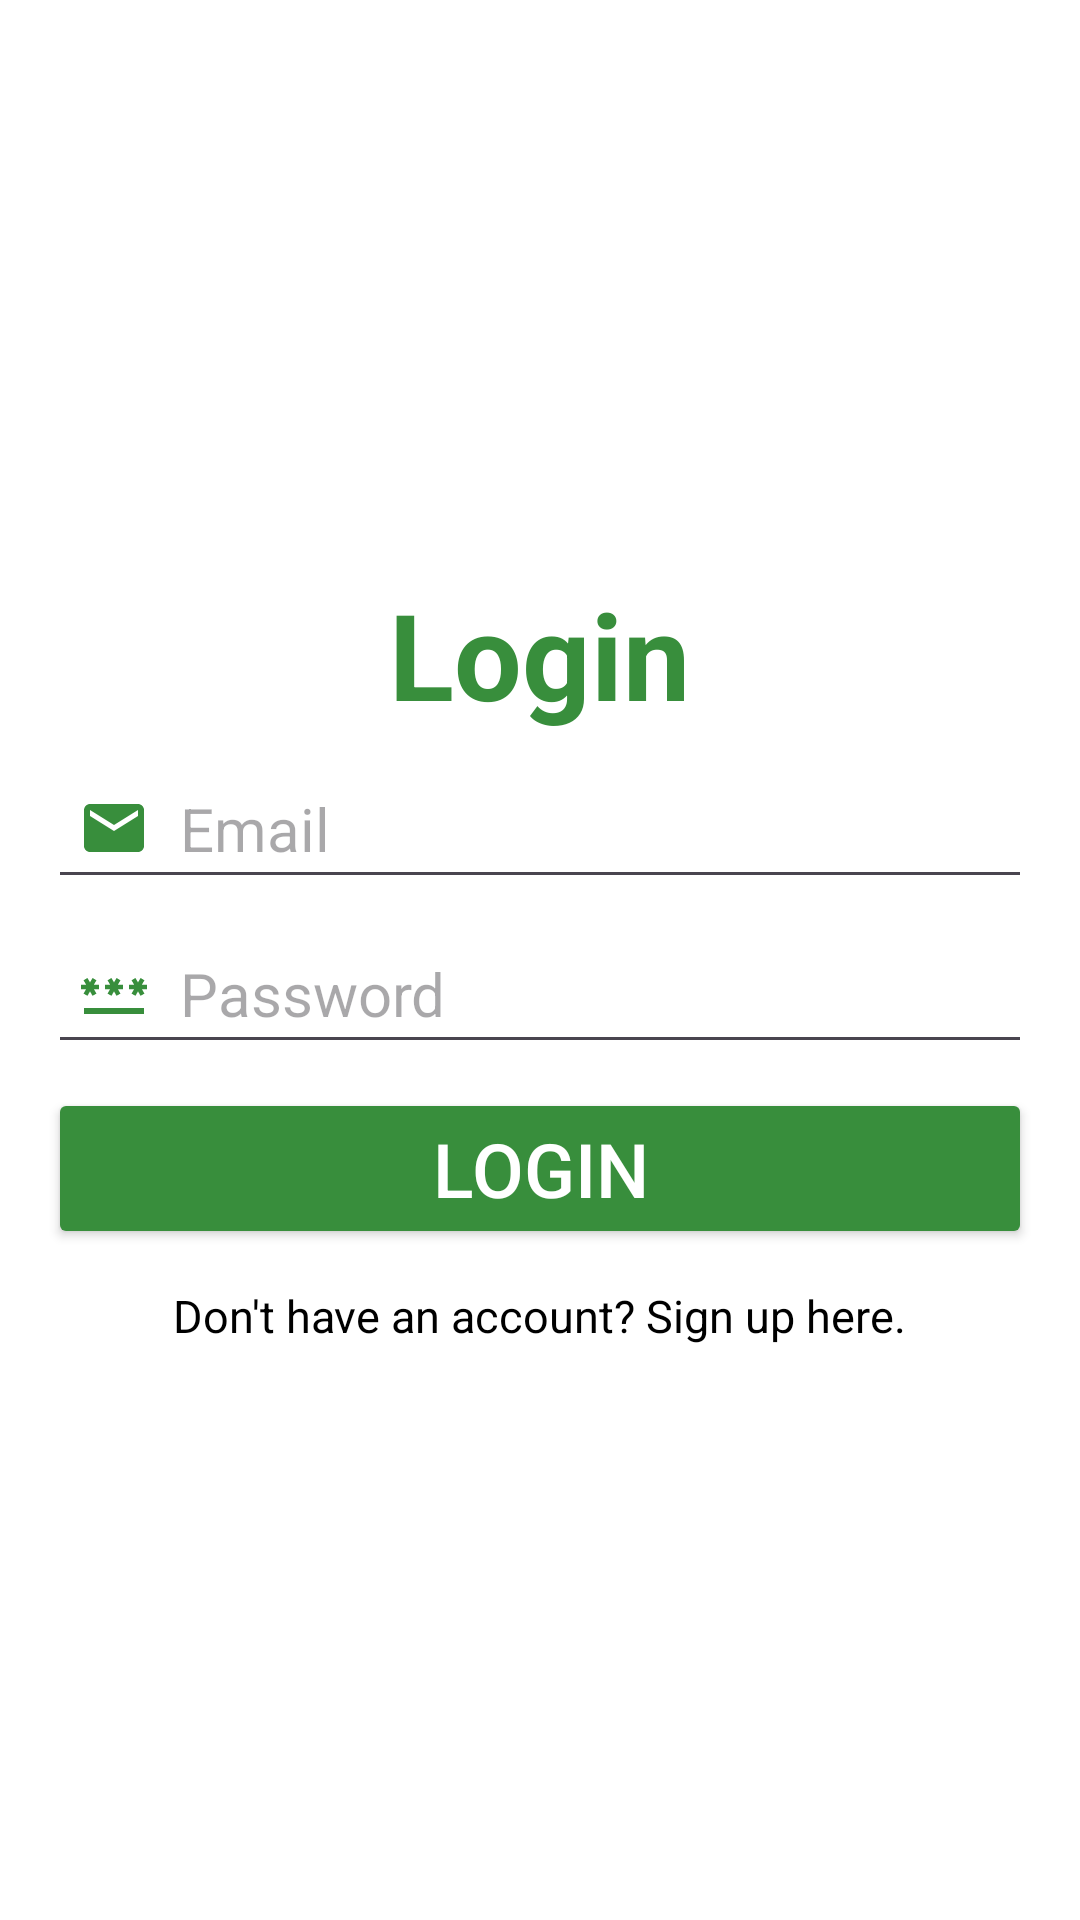

This screen was rendered from an Android layout file. Write that file and the resources it references.
<!-- AndroidManifest.xml: application theme Theme.CityCycle_Rentals -->
<!-- res/layout/activity_log_in.xml -->
<?xml version="1.0" encoding="utf-8"?>
<ScrollView xmlns:android="http://schemas.android.com/apk/res/android"
    xmlns:app="http://schemas.android.com/apk/res-auto"
    xmlns:tools="http://schemas.android.com/tools"
    android:id="@+id/main"
    android:layout_width="match_parent"
    android:layout_height="match_parent"
    tools:context=".LogInActivity"
    android:fillViewport="true">

    <LinearLayout
        android:layout_width="match_parent"
        android:layout_height="wrap_content"
        android:gravity="center"
        android:orientation="vertical"
        android:padding="16dp"
        android:background="@color/white">

    <TextView
        android:layout_width="wrap_content"
        android:layout_height="wrap_content"
        android:text="Login"
        android:textColor="@color/primary_colour"
        android:textSize="40sp"
        android:textStyle="bold" />

    <EditText
        android:id="@+id/etLoginEmail"
        android:layout_width="match_parent"
        android:layout_height="wrap_content"
        android:layout_marginTop="8dp"
        android:hint="Email"
        android:inputType="textEmailAddress"
        android:textColor="@color/grey"
        android:textSize="20sp"
        android:padding="10dp"
        android:drawableStart="@drawable/baseline_email_24"
        android:drawablePadding="10dp"
        android:drawableTint="@color/primary_colour" />

    <EditText
        android:id="@+id/etLoginPassword"
        android:layout_width="match_parent"
        android:layout_height="wrap_content"
        android:layout_marginTop="8dp"
        android:hint="Password"
        android:inputType="textPassword"
        android:textSize="20sp"
        android:textColor="@color/grey"
        android:padding="10dp"
        android:drawableStart="@drawable/baseline_password_24"
        android:drawablePadding="10dp"
        android:drawableTint="@color/primary_colour" />

        <Button
            android:id="@+id/btnLogin"
            android:layout_width="match_parent"
            android:layout_height="wrap_content"
            android:backgroundTint="@color/primary_colour"
            android:layout_marginTop="8dp"
            android:text="Login"
            android:textSize="25sp"
            android:textColor="@android:color/white"
            android:width="300dp"/>

        <TextView
            android:id="@+id/tvSignUp"
            android:layout_width="wrap_content"
            android:layout_height="wrap_content"
            android:layout_gravity="center"
            android:layout_marginTop="12dp"
            android:textColor="@color/black"
            android:clickable="true"
            android:focusable="true"
            android:textSize="15sp"
            android:text="Don't have an account? Sign up here."
            android:textAlignment="center"/>

</LinearLayout>
</ScrollView>
<!-- resources referenced by this layout -->
<resources>
  <color name="black">#FF000000</color>
  <color name="grey">#808080</color>
  <color name="primary_colour">#388E3C</color>
  <color name="white">#FFFFFF</color>
  <!-- drawable baseline_email_24 (drawable) -->
  <vector xmlns:android="http://schemas.android.com/apk/res/android" android:height="24dp" android:tint="@color/icon_color" android:viewportHeight="24" android:viewportWidth="24" android:width="24dp">
        
      <path android:fillColor="@android:color/white" android:pathData="M20,4L4,4c-1.1,0 -1.99,0.9 -1.99,2L2,18c0,1.1 0.9,2 2,2h16c1.1,0 2,-0.9 2,-2L22,6c0,-1.1 -0.9,-2 -2,-2zM20,8l-8,5 -8,-5L4,6l8,5 8,-5v2z"/>
      
  </vector>
  <!-- drawable baseline_password_24 (drawable) -->
  <vector xmlns:android="http://schemas.android.com/apk/res/android" android:height="24dp" android:tint="@color/icon_color" android:viewportHeight="24" android:viewportWidth="24" android:width="24dp">
        
      <path android:fillColor="@android:color/white" android:pathData="M2,17h20v2H2V17zM3.15,12.95L4,11.47l0.85,1.48l1.3,-0.75L5.3,10.72H7v-1.5H5.3l0.85,-1.47L4.85,7L4,8.47L3.15,7l-1.3,0.75L2.7,9.22H1v1.5h1.7L1.85,12.2L3.15,12.95zM9.85,12.2l1.3,0.75L12,11.47l0.85,1.48l1.3,-0.75l-0.85,-1.48H15v-1.5h-1.7l0.85,-1.47L12.85,7L12,8.47L11.15,7l-1.3,0.75l0.85,1.47H9v1.5h1.7L9.85,12.2zM23,9.22h-1.7l0.85,-1.47L20.85,7L20,8.47L19.15,7l-1.3,0.75l0.85,1.47H17v1.5h1.7l-0.85,1.48l1.3,0.75L20,11.47l0.85,1.48l1.3,-0.75l-0.85,-1.48H23V9.22z"/>
      
  </vector>
  <style name="Theme.CityCycle_Rentals" parent="Base.Theme.CityCycle_Rentals" />
  <color name="icon_color">#DDEEDF</color>
  <style name="Base.Theme.CityCycle_Rentals" parent="Theme.Material3.DayNight.NoActionBar">
          
          
      </style>
</resources>
